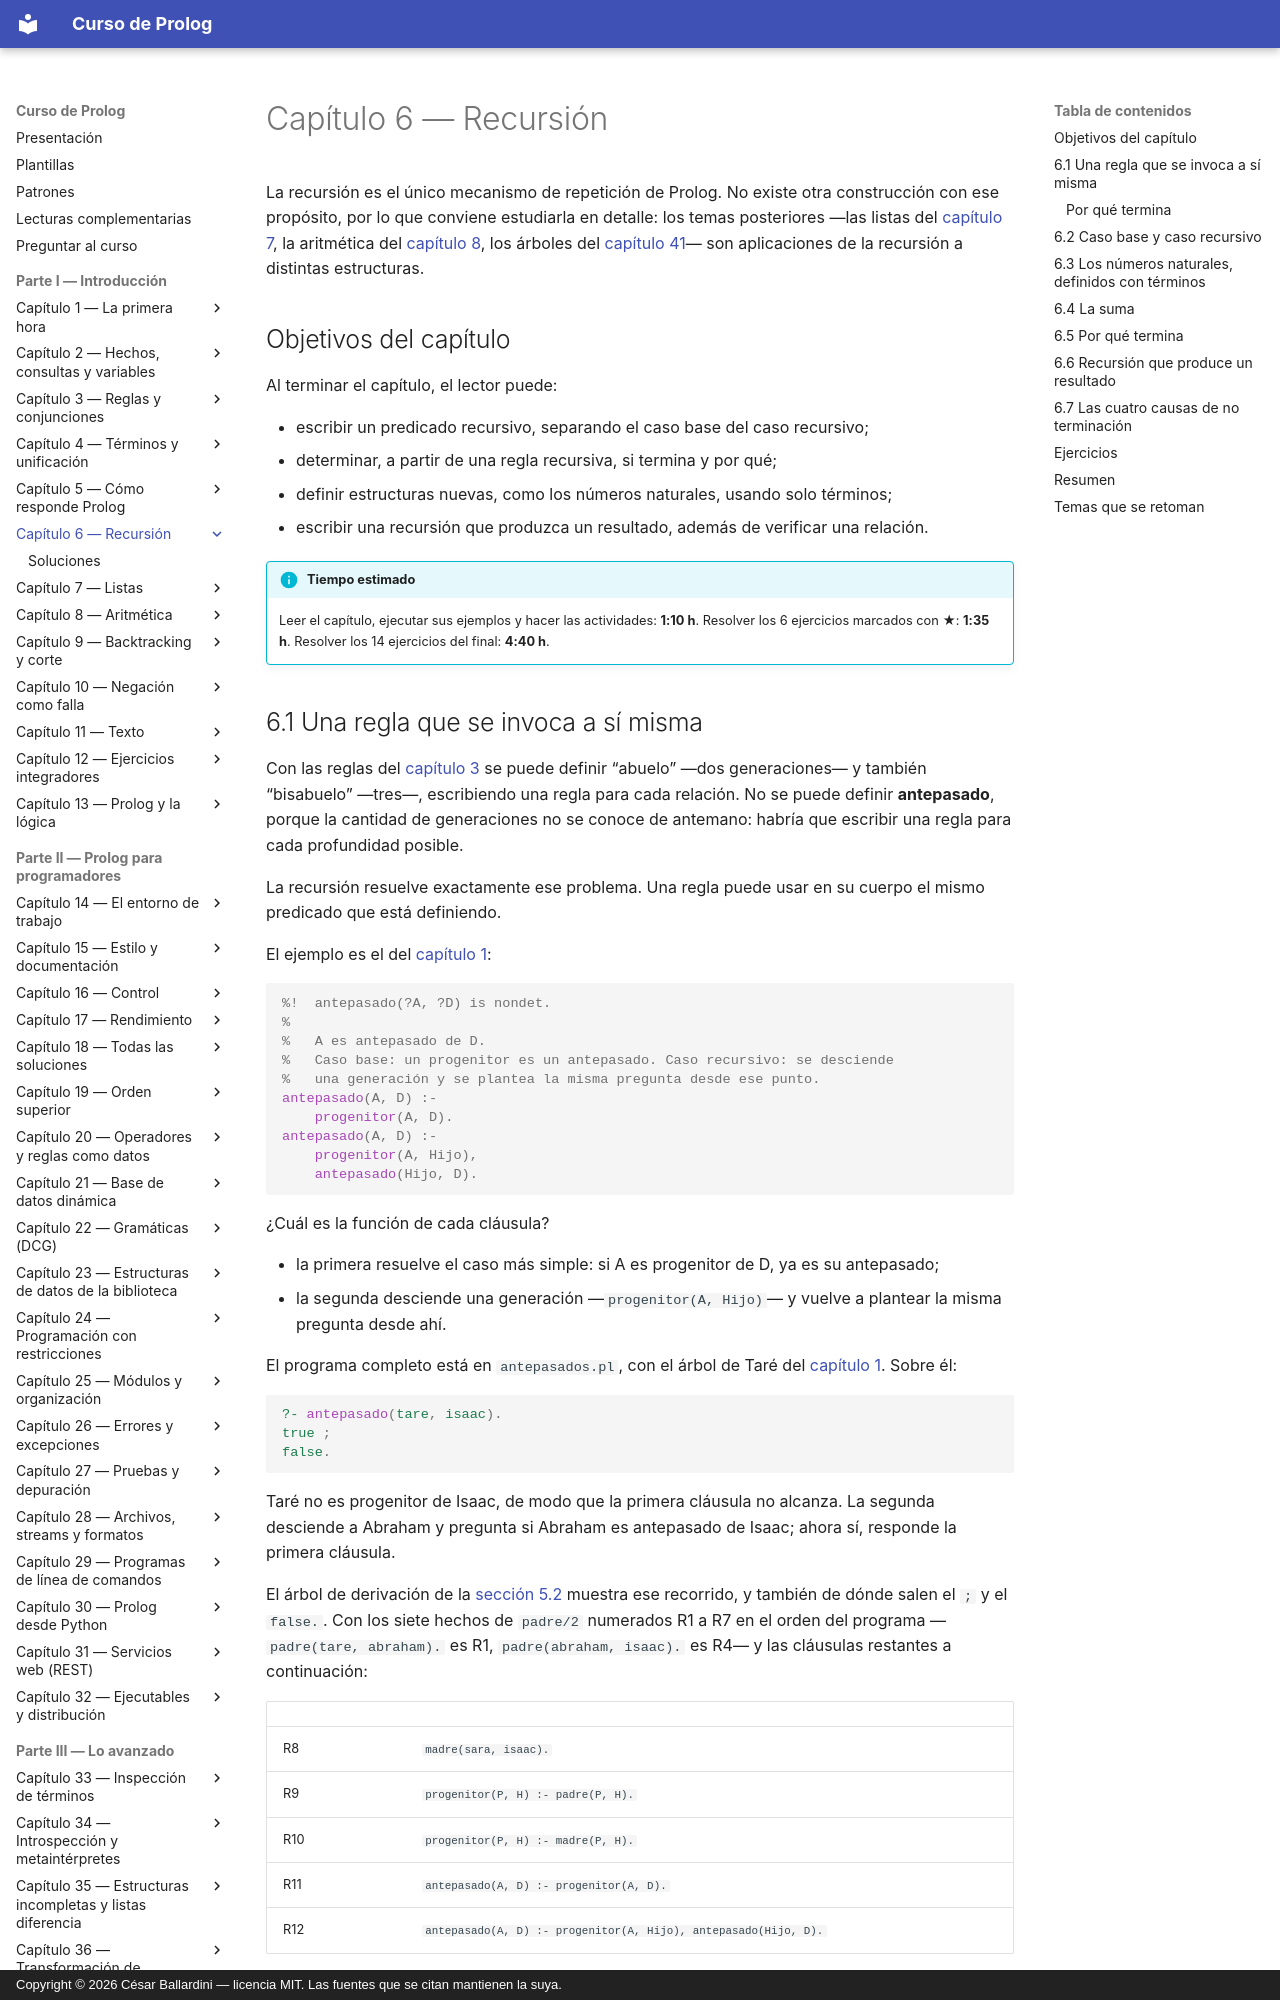

repository: CesarBallardini/curso-de-prolog · page: capitulo-06-recursion/index.html · generator: mkdocs · copyright: Copyright © 2026 César Ballardini — licencia MIT. Las fuentes que se citan mantienen la suya.

# Capítulo 6 — Recursión

La recursión es el único mecanismo de repetición de Prolog. No existe otra
construcción con ese propósito, por lo que conviene estudiarla en detalle: los
temas posteriores —las listas del [capítulo 7](../capitulo-07-listas/index.md), la aritmética del [capítulo 8](../capitulo-08-aritmetica/index.md), los
árboles del [capítulo 41](../capitulo-41-busqueda-y-planificacion/index.md)— son aplicaciones de la recursión a distintas estructuras.

## Objetivos del capítulo

Al terminar el capítulo, el lector puede:

- escribir un predicado recursivo, separando el caso base del caso recursivo;
- determinar, a partir de una regla recursiva, si termina y por qué;
- definir estructuras nuevas, como los números naturales, usando solo términos;
- escribir una recursión que produzca un resultado, además de verificar una
  relación.

!!! info "Tiempo estimado"
    Leer el capítulo, ejecutar sus ejemplos y hacer las actividades: **1:10 h**.
    Resolver los 6 ejercicios marcados con ★: **1:35 h**.
    Resolver los 14 ejercicios del final: **4:40 h**.
